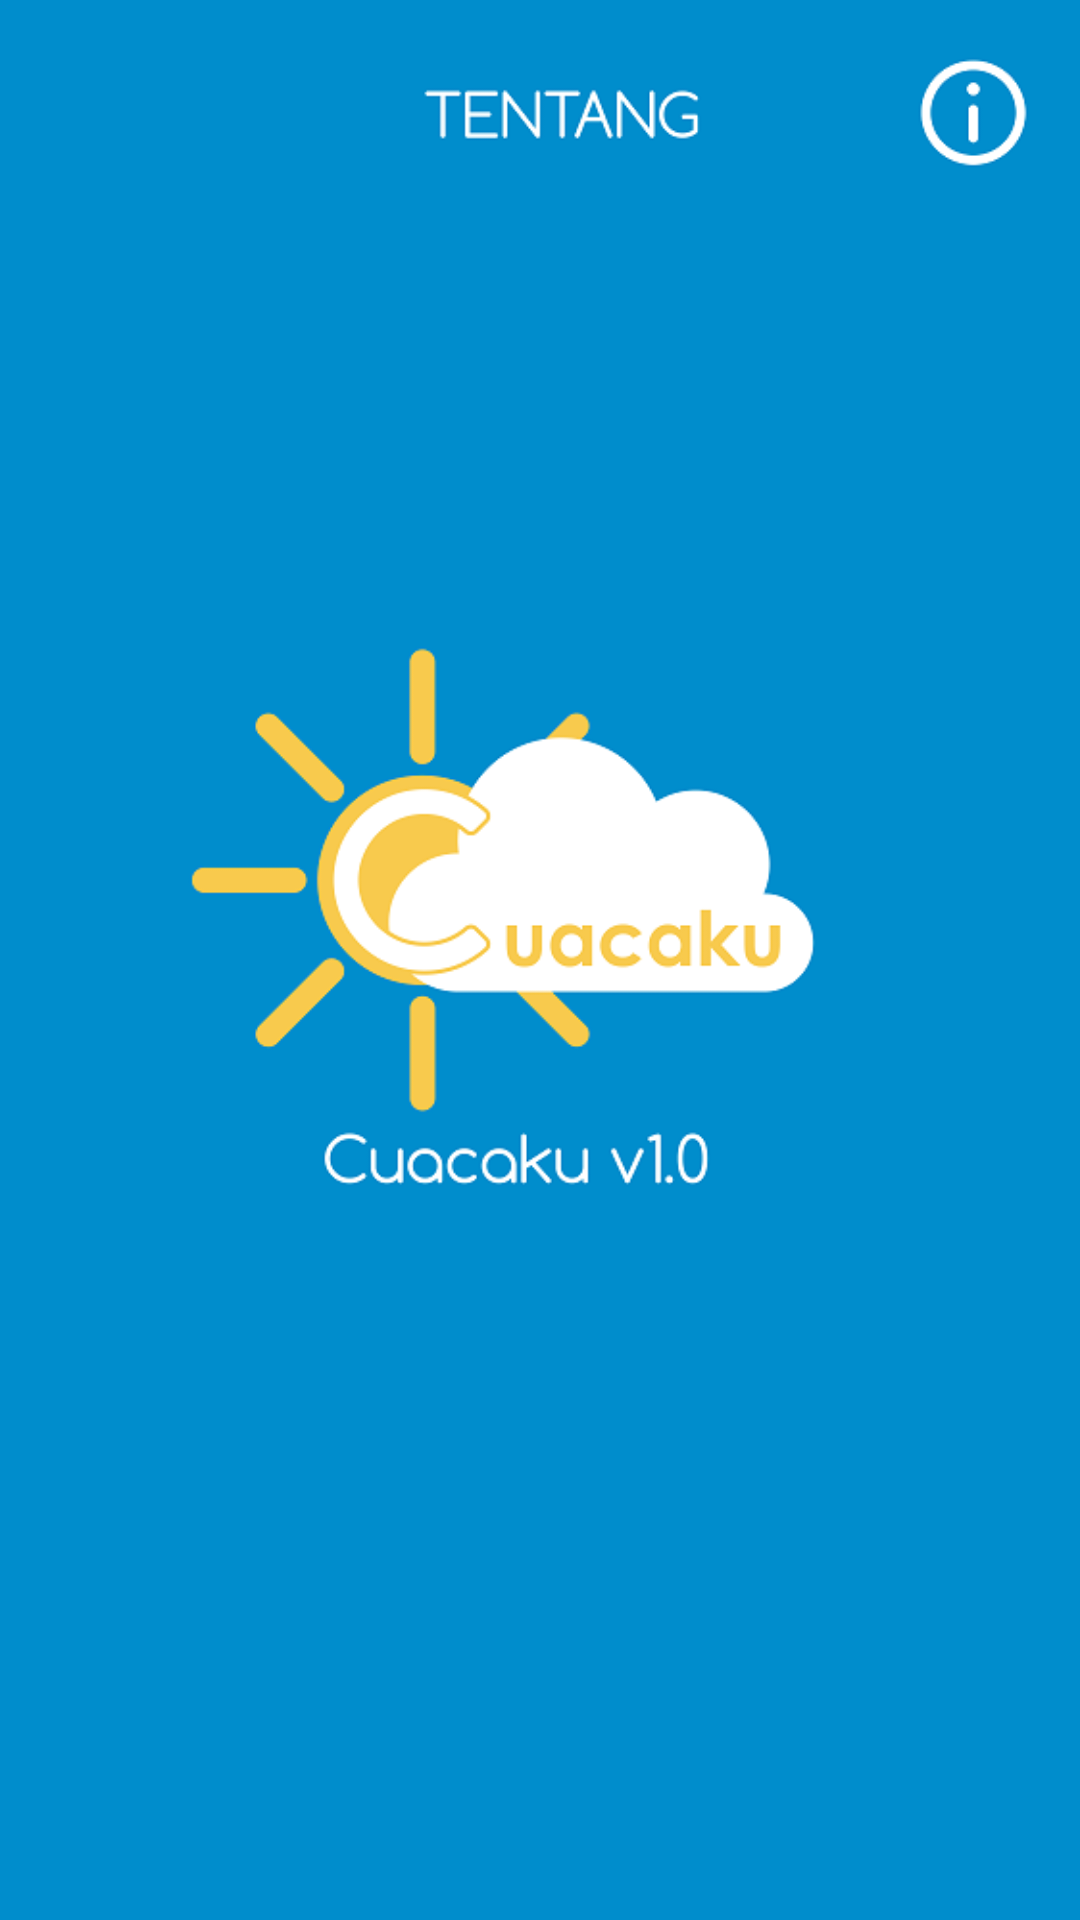

Reconstruct the res/layout file that produces this screen, plus the resources it refers to.
<!-- AndroidManifest.xml: activity theme NoActionBar -->
<!-- res/layout/activity_about.xml -->
<?xml version="1.0" encoding="utf-8"?>
<androidx.constraintlayout.widget.ConstraintLayout xmlns:android="http://schemas.android.com/apk/res/android"
    xmlns:app="http://schemas.android.com/apk/res-auto"
    xmlns:tools="http://schemas.android.com/tools"
    android:layout_width="match_parent"
    android:layout_height="match_parent"
    android:background="@drawable/aboutnew"
    tools:context=".AboutActivity">

</androidx.constraintlayout.widget.ConstraintLayout>
<!-- resources referenced by this layout -->
<resources>
  <!-- drawable aboutnew: png bitmap (drawable, 35911 bytes) -->
  <style name="NoActionBar" parent="Theme.AppCompat.Light.NoActionBar">
          <item name="windowActionBar">false</item>
          <item name="colorPrimaryDark">#008dcc</item>
          <item name="windowNoTitle">true</item>
      </style>
</resources>
